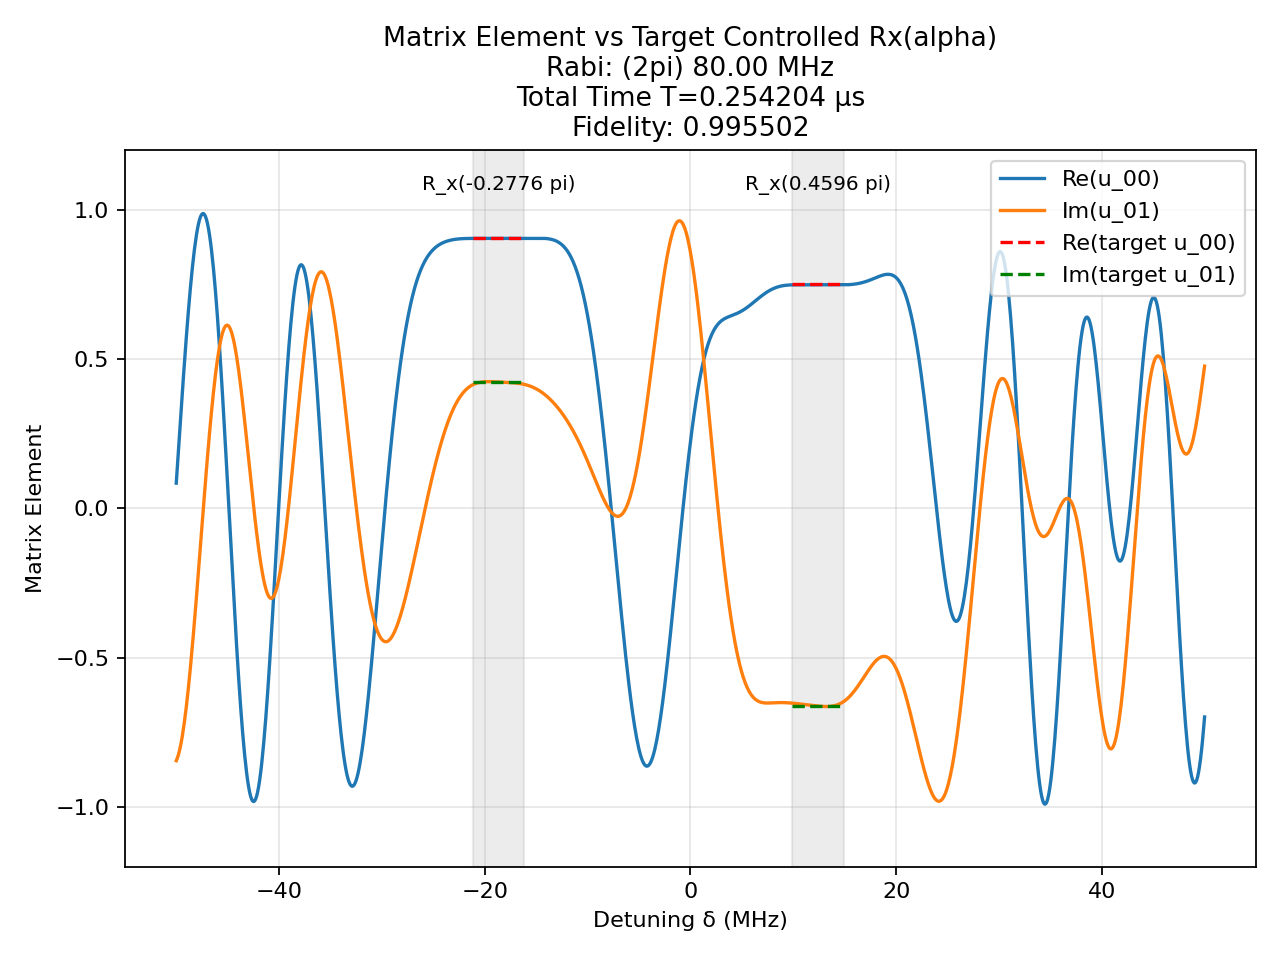

The data file committed next to this chart (first rows):
t (us), H_x (2pi MHz), H_z (2pi MHz)
0.00103, -80.0, 0.0
0.0025, 0.0, 50.0
0.001034, -80.0, 0.0
0.0025, 0.0, 50.0
0.0008876, -80.0, 0.0
0.0025, 0.0, 50.0
0.0006205, -80.0, 0.0
0.0025, 0.0, 50.0
0.001227, 80.0, 0.0
0.0025, 0.0, 50.0
0.001281, 80.0, 0.0
0.0025, 0.0, 50.0
0.0004858, -80.0, 0.0
0.0025, 0.0, 50.0
0.002291, -80.0, 0.0
0.0025, 0.0, 50.0
0.001057, -80.0, 0.0
0.0025, 0.0, 50.0
4.461557698689556e-05, 80.0, 0.0
0.0025, 0.0, 50.0
0.0004765, -80.0, 0.0
0.0025, 0.0, 50.0
0.0008612, 80.0, 0.0
0.0025, 0.0, 50.0
4.906480054811167e-05, 80.0, 0.0
0.0025, 0.0, 50.0
0.002262, -80.0, 0.0
0.0025, 0.0, 50.0
0.001691, -80.0, 0.0
0.0025, 0.0, 50.0
0.001157, -80.0, 0.0
0.0025, 0.0, 50.0
0.001172, -80.0, 0.0
0.0025, 0.0, 50.0
0.0008772, 80.0, 0.0
0.0025, 0.0, 50.0
0.0009508, 80.0, 0.0
0.0025, 0.0, 50.0
0.001727, -80.0, 0.0
0.0025, 0.0, 50.0
0.001739, -80.0, 0.0
0.0025, 0.0, 50.0
0.002389, -80.0, 0.0
0.0025, 0.0, 50.0
0.0005148, -80.0, 0.0
0.0025, 0.0, 50.0
7.768740865167798e-05, 80.0, 0.0
0.0025, 0.0, 50.0
0.001026, 80.0, 0.0
0.0025, 0.0, 50.0
0.0002967, -80.0, 0.0
0.0025, 0.0, 50.0
0.002745, -80.0, 0.0
0.0025, 0.0, 50.0
0.001393, -80.0, 0.0
0.0025, 0.0, 50.0
0.00199, 80.0, 0.0
0.0025, 0.0, 50.0
0.00105, -80.0, 0.0
0.0025, 0.0, 50.0
... 81 more rows
